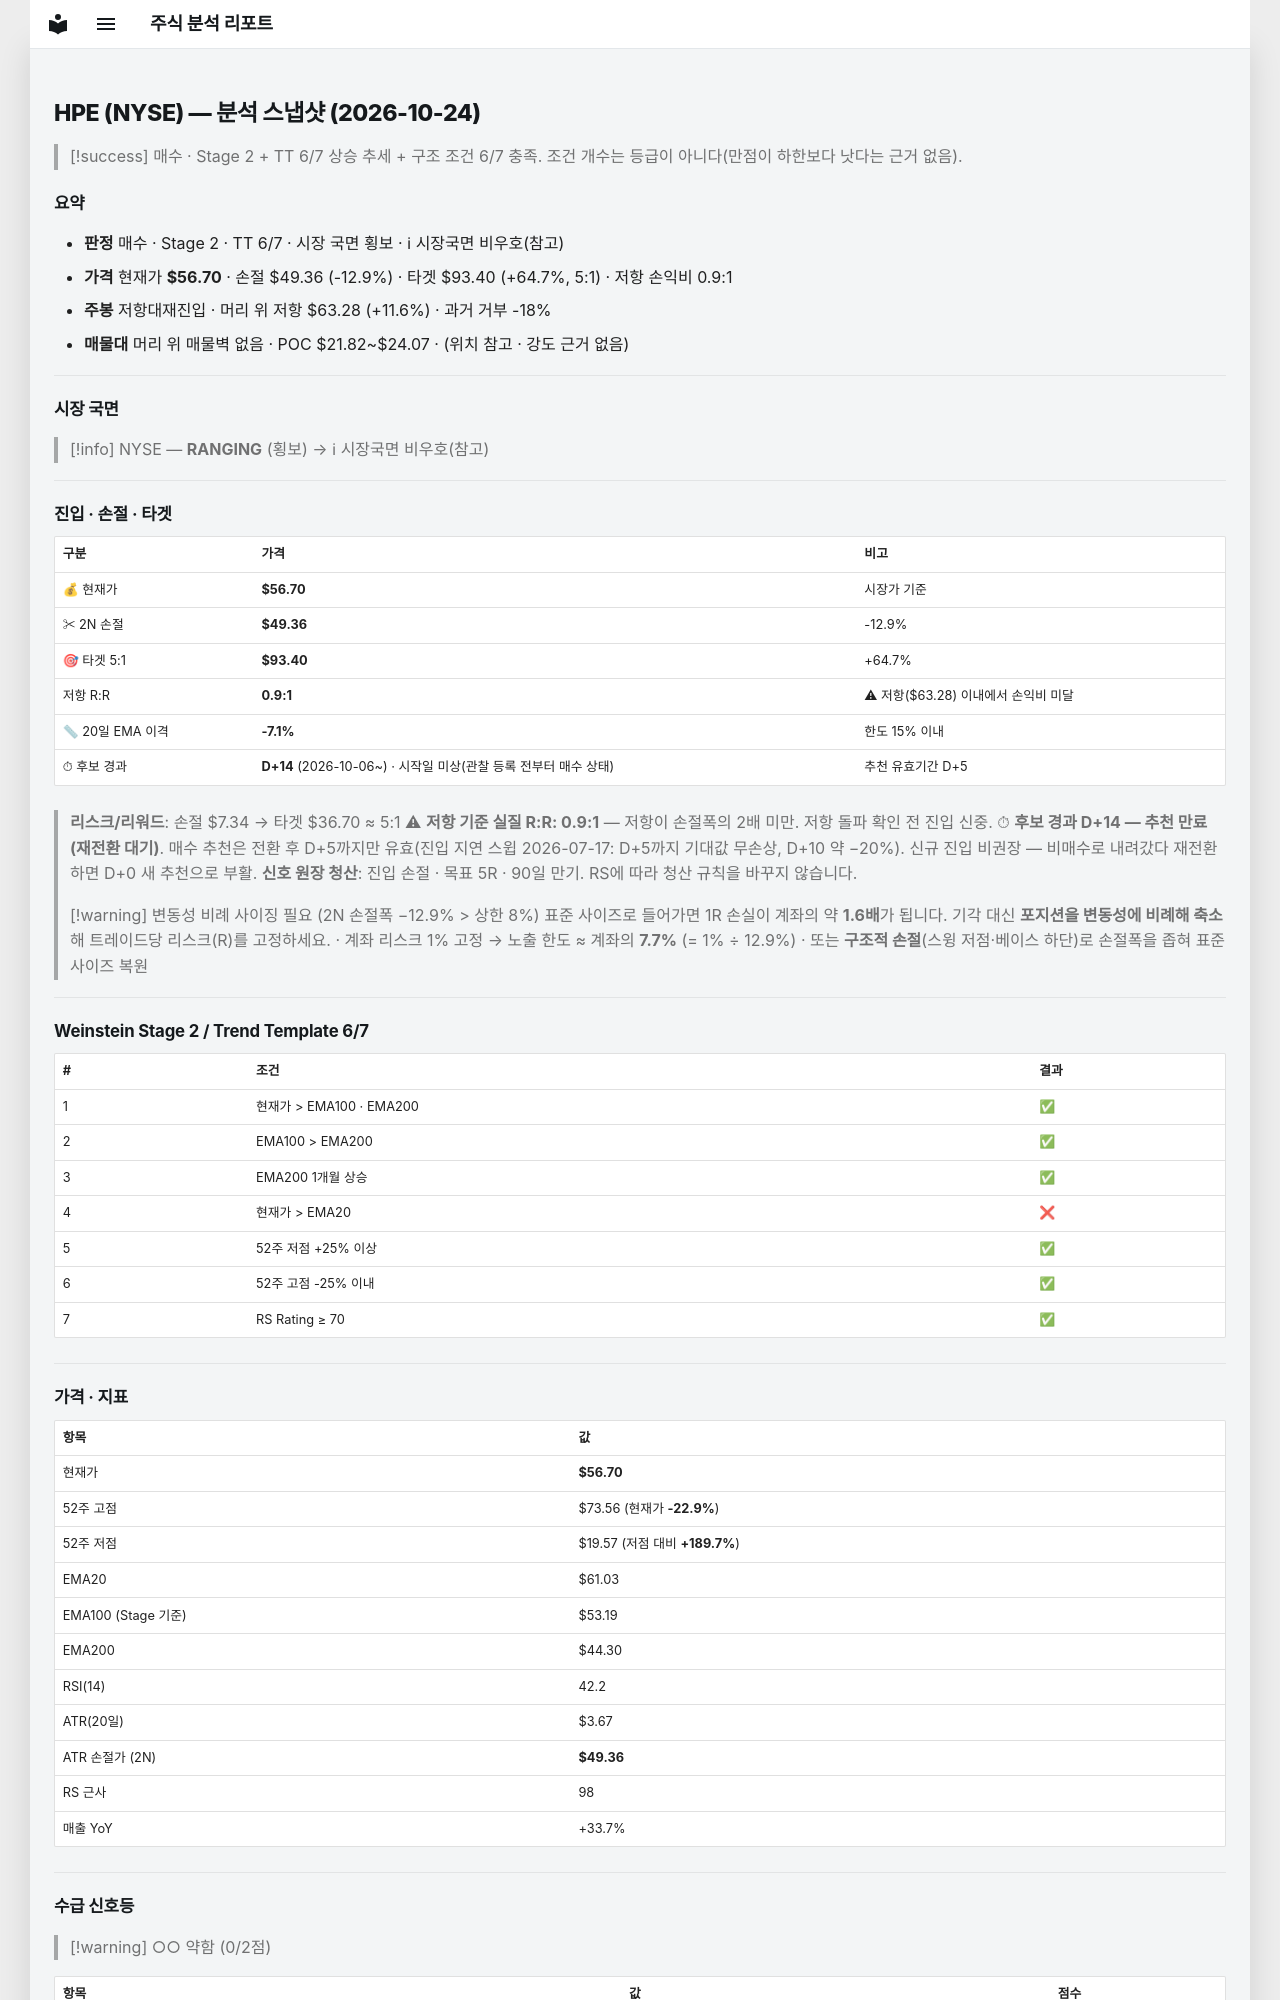

repository: soloandco/stock-reports · page: snapshots/HPE-2026-10-24/index.html · generator: mkdocs

---
type: analysis-snapshot
title: HPE 분석 스냅샷
ticker: HPE
market: NYSE
created: 2026-10-24
updated: 2026-10-24
bar-date: 2026-10-23
verdict: 매수관찰
real-rr: 0.90
sma50-gap-pct: -7.1
candidate-days: 14
candidate-since: 2026-10-06
candidate-start-unknown: true
weekly-position: 저항대재진입
weekly-overhead-price: 63.28
weekly-overhead-pct: 11.6
stage: 2
trend-template-score: 6
tt-max: 7
ma-set: ema-20-100-200
price: 56.70000076293945
stop-price: 49.359380546577285
market-regime: RANGING
supply-demand-score: 0/2
supply-demand-label: 약함
status: tracking
tags:
  - stock-agent
  - watchlist
  - HPE
  - analysis
related:
  - "[[analysis-template]]"
---

# HPE (NYSE) — 분석 스냅샷 (2026-10-24)

> [!success] 매수 · Stage 2 + TT 6/7
> 상승 추세 + 구조 조건 6/7 충족. 조건 개수는 등급이 아니다(만점이 하한보다 낫다는 근거 없음).

## 요약

- **판정** 매수 · Stage 2 · TT 6/7 · 시장 국면 횡보 · ℹ 시장국면 비우호(참고)
- **가격** 현재가 **$56.70** · 손절 $49.36 (-12.9%) · 타겟 $93.40 (+64.7%, 5:1) · 저항 손익비 0.9:1
- **주봉** 저항대재진입 · 머리 위 저항 $63.28 (+11.6%) · 과거 거부 -18%
- **매물대** 머리 위 매물벽 없음 · POC $21.82~$24.07 · (위치 참고 · 강도 근거 없음)

---

## 시장 국면

> [!info] NYSE — **RANGING** (횡보) → ℹ 시장국면 비우호(참고)

---

## 진입 · 손절 · 타겟

| 구분 | 가격 | 비고 |
|------|------|------|
| 💰 현재가 | **$56.70** | 시장가 기준 |
| ✂ 2N 손절 | **$49.36** | -12.9% |
| 🎯 타겟 5:1 | **$93.40** | +64.7% |
| 저항 R:R | **0.9:1** | ⚠ 저항($63.28) 이내에서 손익비 미달 |
| 📏 20일 EMA 이격 | **-7.1%** | 한도 15% 이내 |
| ⏱ 후보 경과 | **D+14** (2026-10-06~) · 시작일 미상(관찰 등록 전부터 매수 상태) | 추천 유효기간 D+5 |

> **리스크/리워드**: 손절 $7.34 → 타겟 $36.70 ≈ 5:1
> ⚠ **저항 기준 실질 R:R: 0.9:1** — 저항이 손절폭의 2배 미만. 저항 돌파 확인 전 진입 신중.
> ⏱ **후보 경과 D+14 — 추천 만료(재전환 대기)**. 매수 추천은 전환 후 D+5까지만 유효(진입 지연 스윕 2026-07-17: D+5까지 기대값 무손상, D+10 약 −20%). 신규 진입 비권장 — 비매수로 내려갔다 재전환하면 D+0 새 추천으로 부활.
> **신호 원장 청산**: 진입 손절 · 목표 5R · 90일 만기. RS에 따라 청산 규칙을 바꾸지 않습니다.

> [!warning] 변동성 비례 사이징 필요 (2N 손절폭 −12.9% > 상한 8%)
> 표준 사이즈로 들어가면 1R 손실이 계좌의 약 **1.6배**가 됩니다. 기각 대신 **포지션을 변동성에 비례해 축소**해 트레이드당 리스크(R)를 고정하세요.
> · 계좌 리스크 1% 고정 → 노출 한도 ≈ 계좌의 **7.7%** (= 1% ÷ 12.9%)
> · 또는 **구조적 손절**(스윙 저점·베이스 하단)로 손절폭을 좁혀 표준 사이즈 복원

---

## Weinstein Stage 2 / Trend Template 6/7

| # | 조건 | 결과 |
|---|------|------|
| 1 | 현재가 > EMA100 · EMA200 | ✅ |
| 2 | EMA100 > EMA200 | ✅ |
| 3 | EMA200 1개월 상승 | ✅ |
| 4 | 현재가 > EMA20 | ❌ |
| 5 | 52주 저점 +25% 이상 | ✅ |
| 6 | 52주 고점 -25% 이내 | ✅ |
| 7 | RS Rating ≥ 70 | ✅ |

---

## 가격 · 지표

| 항목 | 값 |
|------|---|
| 현재가 | **$56.70** |
| 52주 고점 | $73.56 (현재가 **-22.9%**) |
| 52주 저점 | $19.57 (저점 대비 **+189.7%**) |
| EMA20 | $61.03 |
| EMA100 (Stage 기준) | $53.19 |
| EMA200 | $44.30 |
| RSI(14) | 42.2 |
| ATR(20일) | $3.67 |
| ATR 손절가 (2N) | **$49.36** |
| RS 근사 | 98 |
| 매출 YoY | +33.7% |

---
## 수급 신호등

> [!warning] ○○ 약함 (0/2점)

| 항목 | 값 | 점수 |
|------|------|------|
| 거래량 (5일/20일 비율) | 0.73× (-26.9%) | ❌ |
| OBV 20일 추세 | ↓ 하락 | ❌ |

> **판독법**: 거래량이 20일 평균보다 20% 이상 많고 OBV(온밸런스볼륨)가 상승 중이면 매집 수급이 강한 것으로 판단합니다.

---
